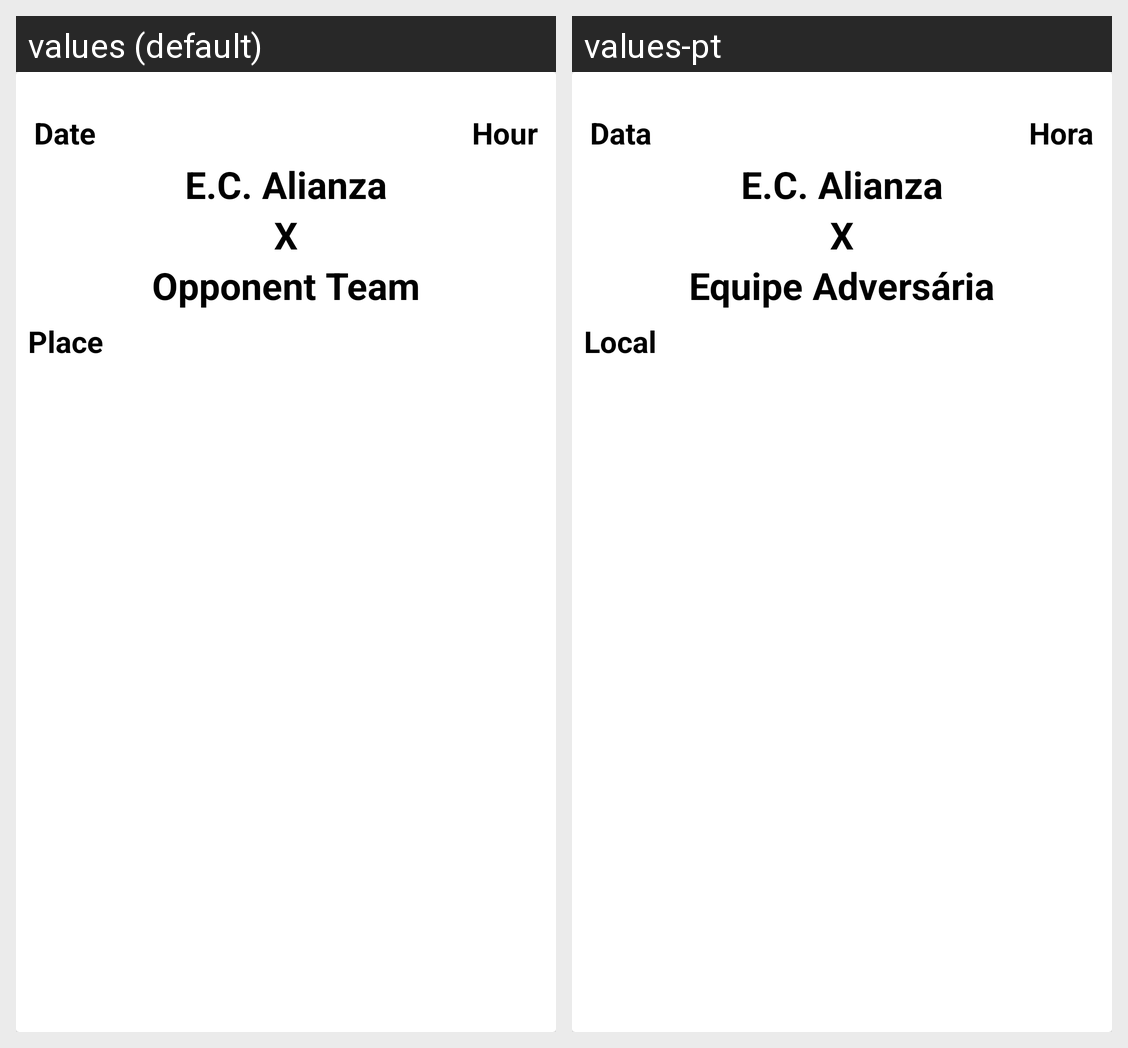

The same Android screen rendered under two of its app's locales, left to right. List the strings drawn on it with the default value and each locale's translation.
Android screen res/layout/adapter_match.xml rendered under 2 locales, left to right: values (default), values-pt. Device: Nexus 5 (rendered at 1080×1920; each locale shown at half size, 540×960, under a caption strip naming it); theme AppTheme.
Strings drawn on this screen, with the default value and each locale's value (text and hints the layout hard-codes, and strings that could not be matched under every locale, appear in the picture but are not listed):

date_match
  values: Date
  values-pt: Data

hour_match
  values: Hour
  values-pt: Hora

name_team
  values: E.C. Alianza
  values-pt: E.C. Alianza  [not translated; the default value is used]

x
  values: X
  values-pt: X  [not translated; the default value is used]

name_opponent_team
  values: Opponent Team
  values-pt: Equipe Adversária

name_place
  values: Place
  values-pt: Local
